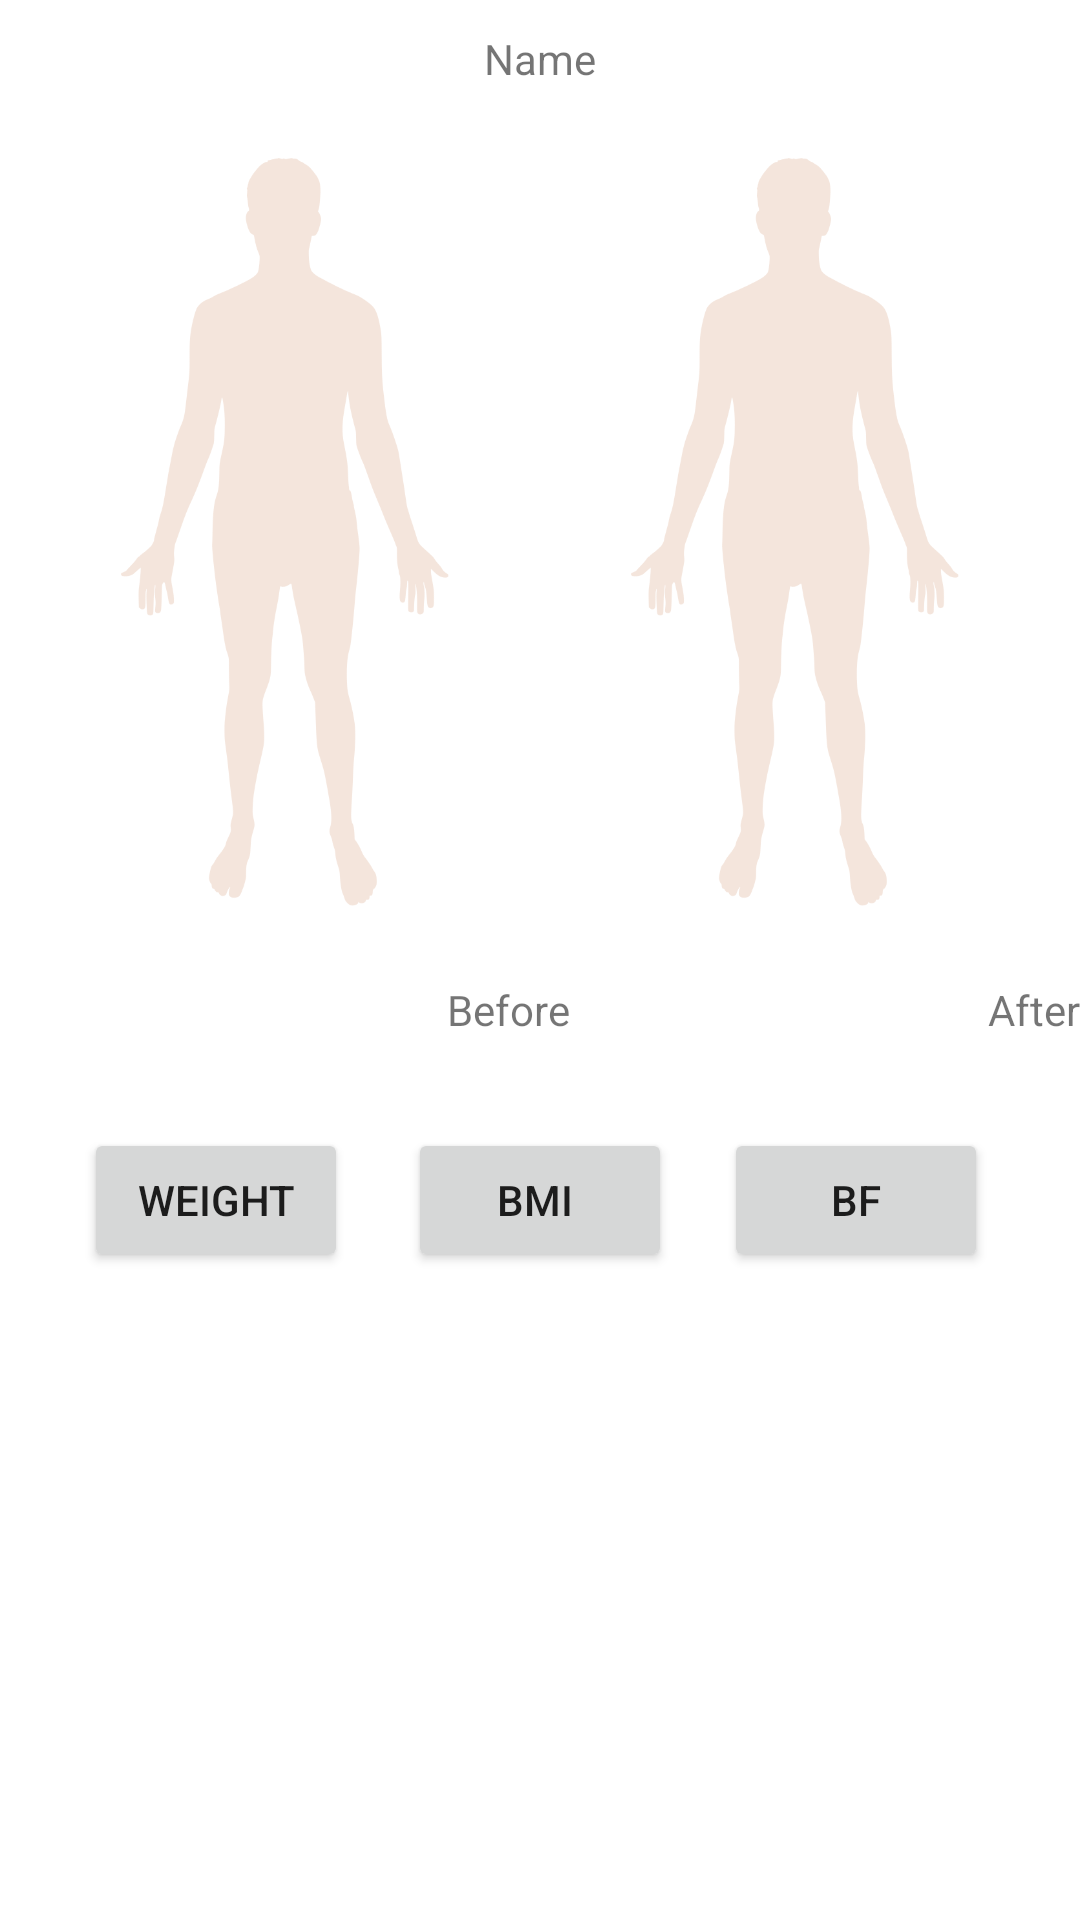

Produce the Android XML layout that renders to this screen, including the resource entries it uses.
<!-- AndroidManifest.xml: application theme AppTheme -->
<!-- res/layout/fragment_profile.xml -->
<?xml version="1.0" encoding="utf-8"?>
<RelativeLayout xmlns:android="http://schemas.android.com/apk/res/android"
    android:layout_width="match_parent"
    android:layout_height="match_parent"
    android:orientation="horizontal"
    android:background="#ffffff"
    android:weightSum="2"
    >

    <TextView
        android:layout_width="wrap_content"
        android:layout_height="wrap_content"
        android:text="Name"
        android:id="@+id/profile_name"
        android:layout_alignParentTop="true"
        android:layout_centerHorizontal="true"
        android:layout_marginTop="10dp" />

    <ImageView
        android:layout_width="190dp"
        android:layout_height="250dp"
        android:id="@+id/imageBefore"
        android:layout_below="@+id/profile_name"
        android:layout_alignParentLeft="true"
        android:layout_alignParentStart="true"
        android:layout_marginTop="23dp"
        android:src="@drawable/body"
        android:clickable = "true"/>

    <ImageView
        android:layout_width="190dp"
        android:layout_height="250dp"
        android:id="@+id/imageAfter"
        android:layout_alignTop="@+id/imageBefore"
        android:layout_alignParentRight="true"
        android:layout_alignParentEnd="true"
        android:src="@drawable/body"
        android:clickable = "true"/>

    <TextView
        android:layout_width="wrap_content"
        android:layout_height="wrap_content"
        android:text="Before"
        android:id="@+id/textView7"
        android:layout_below="@+id/imageBefore"
        android:layout_alignLeft="@+id/imageBefore"
        android:layout_alignEnd="@+id/imageBefore"
        android:layout_marginTop="25dp" />

    <TextView
        android:layout_width="wrap_content"
        android:layout_height="wrap_content"
        android:text="After"
        android:id="@+id/textView9"
        android:layout_below="@+id/imageAfter"
        android:layout_alignRight="@+id/imageAfter"
        android:layout_alignEnd="@+id/imageAfter"
        android:layout_marginTop="25dp" />

    <Button

        android:layout_width="wrap_content"
        android:layout_height="wrap_content"
        android:text="Weight"
        android:id="@+id/profileButtonWeight"
        android:layout_marginTop="30dp"
        android:layout_marginLeft="28dp"
        android:layout_marginStart="28dp"
        android:layout_below="@+id/textView7"
        android:layout_alignParentLeft="true"
        android:layout_alignParentStart="true" />

    <Button

        android:layout_width="wrap_content"
        android:layout_height="wrap_content"
        android:text=" BMI  "
        android:id="@+id/profileButtonBMI"
        android:layout_alignTop="@+id/profileButtonWeight"
        android:layout_centerHorizontal="true" />

    <Button
        android:layout_width="wrap_content"
        android:layout_height="wrap_content"
        android:text="  BF  "
        android:id="@+id/profileButtonBF"
        android:layout_alignTop="@+id/profileButtonBMI"
        android:layout_toLeftOf="@+id/textView9"
        android:layout_toStartOf="@+id/textView9" />
</RelativeLayout>
<!-- resources referenced by this layout -->
<resources>
  <!-- drawable body: png bitmap (drawable-hdpi, 42525 bytes) -->
  <style name="AppTheme" parent="Theme.AppCompat.Light.DarkActionBar">
          <item name="windowActionBar">true</item>
  
      </style>
</resources>
